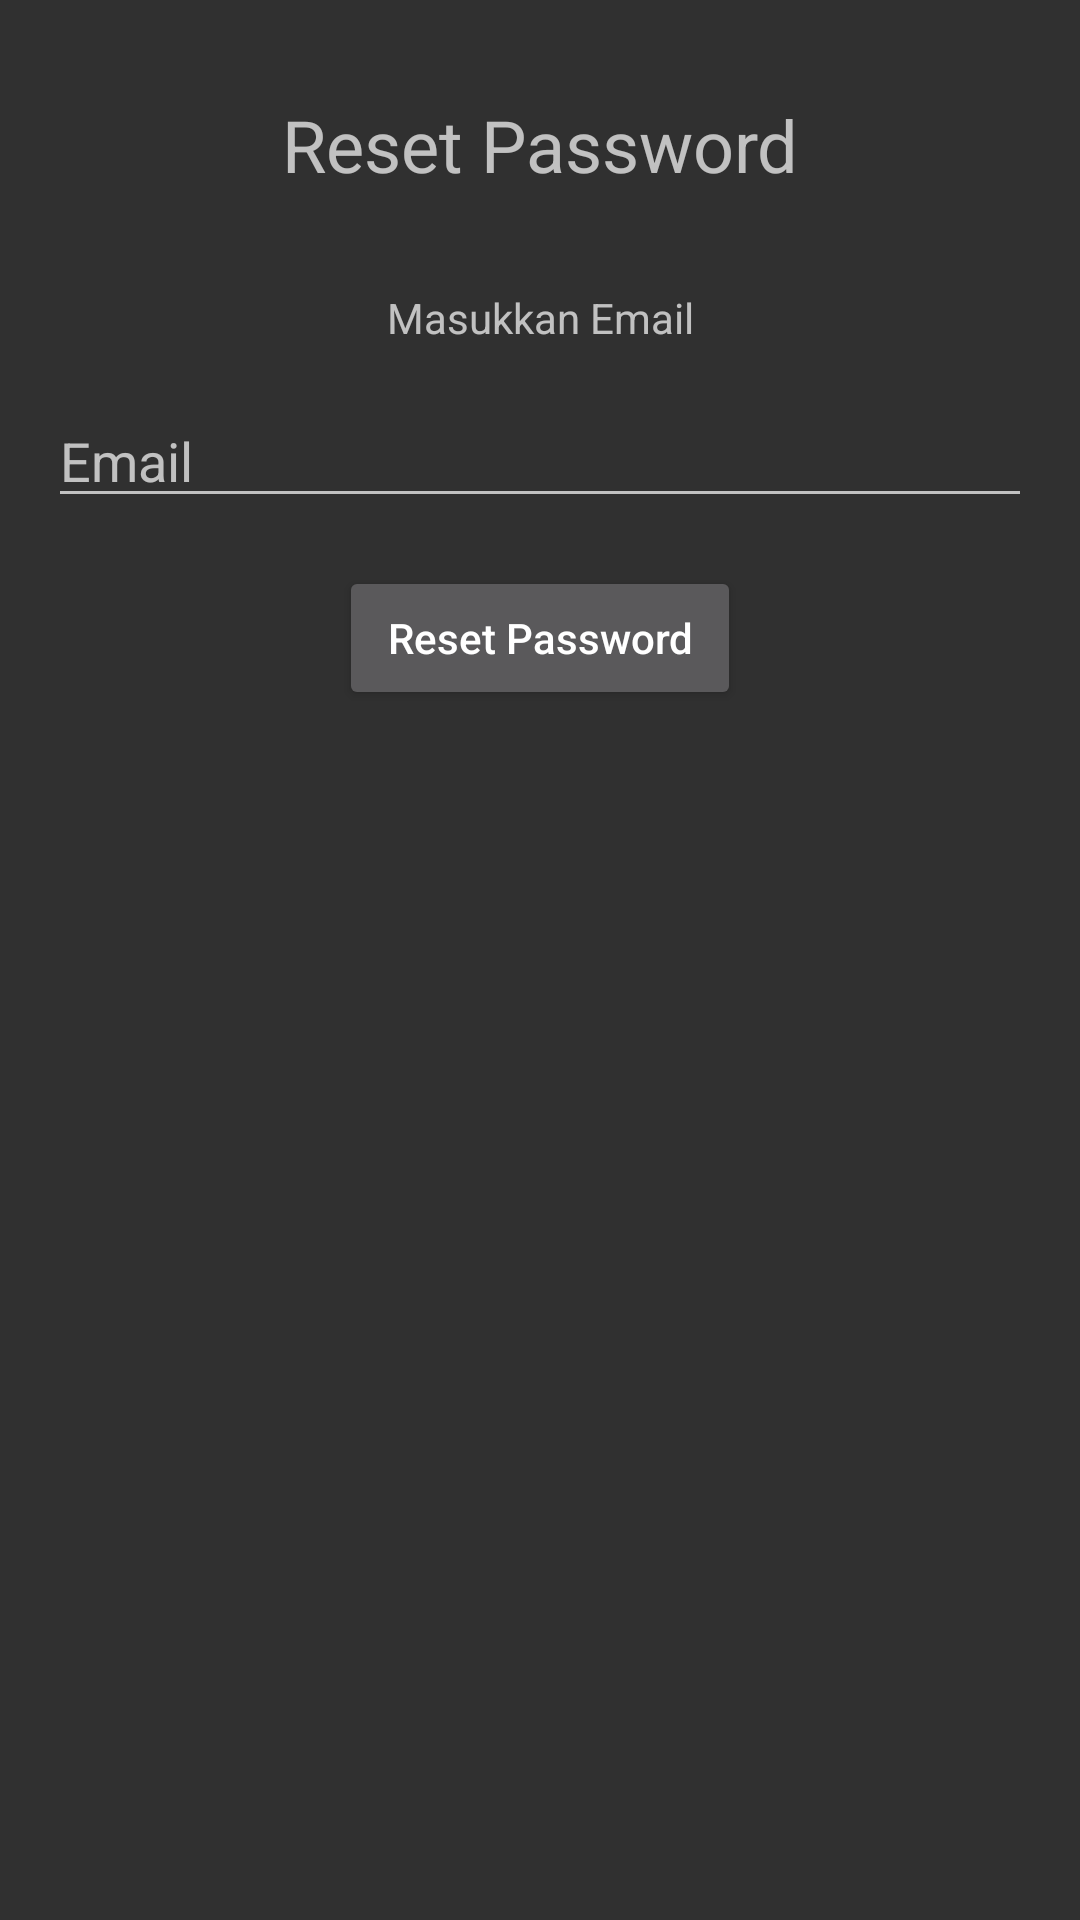

Android layout source for this screen:
<!-- AndroidManifest.xml: application theme AppTheme -->
<!-- res/layout/activity_reset_password.xml -->
<?xml version="1.0" encoding="utf-8"?>
<androidx.constraintlayout.widget.ConstraintLayout xmlns:android="http://schemas.android.com/apk/res/android"
    xmlns:app="http://schemas.android.com/apk/res-auto"
    xmlns:tools="http://schemas.android.com/tools"
    android:layout_width="match_parent"
    android:layout_height="match_parent"
    tools:context=".ResetPasswordActivity">

    <TextView
        android:id="@+id/textView2"
        android:layout_width="wrap_content"
        android:layout_height="wrap_content"
        android:layout_marginTop="32dp"
        android:text="Reset Password"
        android:textSize="24sp"
        app:layout_constraintEnd_toEndOf="parent"
        app:layout_constraintStart_toStartOf="parent"
        app:layout_constraintTop_toTopOf="parent" />

    <TextView
        android:id="@+id/textView3"
        android:layout_width="wrap_content"
        android:layout_height="wrap_content"
        android:layout_marginTop="32dp"
        android:text="Masukkan Email"
        app:layout_constraintEnd_toEndOf="@+id/textView2"
        app:layout_constraintStart_toStartOf="@+id/textView2"
        app:layout_constraintTop_toBottomOf="@+id/textView2" />

    <EditText
        android:id="@+id/edEmailResetPassword"
        android:layout_width="0dp"
        android:layout_height="wrap_content"
        android:layout_marginStart="16dp"
        android:layout_marginTop="16dp"
        android:layout_marginEnd="16dp"
        android:ems="10"
        android:hint="Email"
        android:inputType="textEmailAddress"
        app:layout_constraintEnd_toEndOf="parent"
        app:layout_constraintStart_toStartOf="parent"
        app:layout_constraintTop_toBottomOf="@+id/textView3" />

    <Button
        android:id="@+id/btnResetPassword"
        android:layout_width="wrap_content"
        android:layout_height="wrap_content"
        android:layout_marginTop="16dp"
        android:paddingStart="16dp"
        android:paddingEnd="16dp"
        android:text="Reset Password"
        android:textAllCaps="false"
        app:layout_constraintEnd_toEndOf="parent"
        app:layout_constraintStart_toStartOf="parent"
        app:layout_constraintTop_toBottomOf="@+id/edEmailResetPassword" />
</androidx.constraintlayout.widget.ConstraintLayout>
<!-- resources referenced by this layout -->
<resources>
  <style name="AppTheme" parent="Theme.Design.NoActionBar">
          
          <item name="colorPrimary">@color/colorPrimary</item>
          <item name="colorPrimaryDark">@color/colorPrimaryDark</item>
          <item name="colorAccent">@color/colorAccent</item>
      </style>
  <color name="colorPrimary">#0FB1F9</color>
  <color name="colorPrimaryDark">#0848C7</color>
  <color name="colorAccent">#F8CC6C</color>
</resources>
